Run: headless pygame with SDL's dummy video driver; simulated clock (each Clock.tick advances the game by its frame time, no real sleeping); random seed 0; keys injected as events and as key.get_pressed() state; no mouse input.
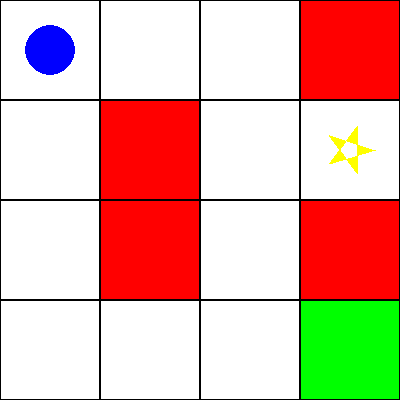
Frame 1 of 2 · flips 1–60 · no input
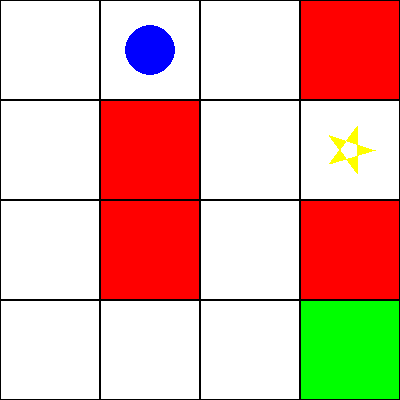
Frame 2 of 2 · flips 61–180 · tapped SPACE, RETURN · held RIGHT (→), D

The pygame program that drew these frames:

import pygame
import sys
import random
import math

pygame.init()

tile_size = 100
screen_size = 4 * tile_size
screen = pygame.display.set_mode((screen_size, screen_size))
pygame.display.set_caption("Pygame Environment")

WHITE = (255, 255, 255)
BLUE = (0, 0, 255)
GREEN = (0, 255, 0)
RED = (255, 0, 0)
YELLOW = (255, 255, 0)

environment = [["" for _ in range(4)] for _ in range(4)]
player_pos = [0, 0]
finish_pos = [3, 3]
obstacles = []
stars = [[1, 3]]

exit_flag = False

def setup(random_map=True):
    global environment, obstacles
    environment[0][0] = "player"
    environment[finish_pos[0]][finish_pos[1]] = "finish"

    if random_map:
        num_obstacles = random.randint(2, 4)
        obstacles = []

        while len(obstacles) < num_obstacles:
            row = random.randint(0, 3)
            col = random.randint(0, 3)

            if [row, col] not in obstacles and [row, col] != player_pos and [row, col] != finish_pos and [row, col] not in stars:
                if not any(abs(row - r) <= 1 and abs(col - c) <= 1 for r, c in obstacles):
                    obstacles.append([row, col])
    else:
        obstacles = [[0, 3], [1, 1], [2, 3], [2, 1]]

    for obstacle in obstacles:
        environment[obstacle[0]][obstacle[1]] = "obstacle"


def draw_star(center, size):
    points = []
    for i in range(5):
        angle = i * 144
        x = center[0] + size * math.cos(math.radians(angle))
        y = center[1] + size * math.sin(math.radians(angle))
        points.append((x, y))
    pygame.draw.polygon(screen, YELLOW, points)

def draw_environment():
    screen.fill(WHITE)
    for row in range(4):
        for col in range(4):
            rect = pygame.Rect(col * tile_size, row * tile_size, tile_size, tile_size)
            if [row, col] == player_pos:
                pygame.draw.circle(screen, BLUE, (col * tile_size + tile_size // 2, row * tile_size + tile_size // 2), tile_size // 4)
            elif [row, col] == finish_pos:
                pygame.draw.rect(screen, GREEN, rect)
            elif [row, col] in obstacles:
                pygame.draw.rect(screen, RED, rect)
            elif [row, col] in stars:
                star_center = (col * tile_size + tile_size // 2, row * tile_size + tile_size // 2)
                draw_star(star_center, tile_size // 4)
            pygame.draw.rect(screen, (0, 0, 0), rect, 1)


def move_player(direction):
    global player_pos, exit_flag, stars
    row, col = player_pos

    if direction == "up" and row > 0:
        row -= 1
    elif direction == "down" and row < 3:
        row += 1
    elif direction == "left" and col > 0:
        col -= 1
    elif direction == "right" and col < 3:
        col += 1

    if [row, col] in obstacles:
        print("Engelin üzerindesiniz!")
        exit_flag = True

    player_pos = [row, col]

    if player_pos in stars:
        stars.remove(player_pos)

    if exit_flag:
        exit()

map_choice = "static"
if map_choice == "static":
    setup(random_map=False)
elif map_choice == "random":
    setup(random_map=True)

running = True
while running:
    for event in pygame.event.get():
        if event.type == pygame.QUIT:
            running = False

        if event.type == pygame.KEYDOWN:
            if event.key == pygame.K_UP:
                move_player("up")
            elif event.key == pygame.K_DOWN:
                move_player("down")
            elif event.key == pygame.K_LEFT:
                move_player("left")
            elif event.key == pygame.K_RIGHT:
                move_player("right")

    draw_environment()
    pygame.display.flip()

    if player_pos == finish_pos:
        print("Tebrikler! Hedefe ulaştınız!")
        running = False

pygame.quit()
sys.exit()
